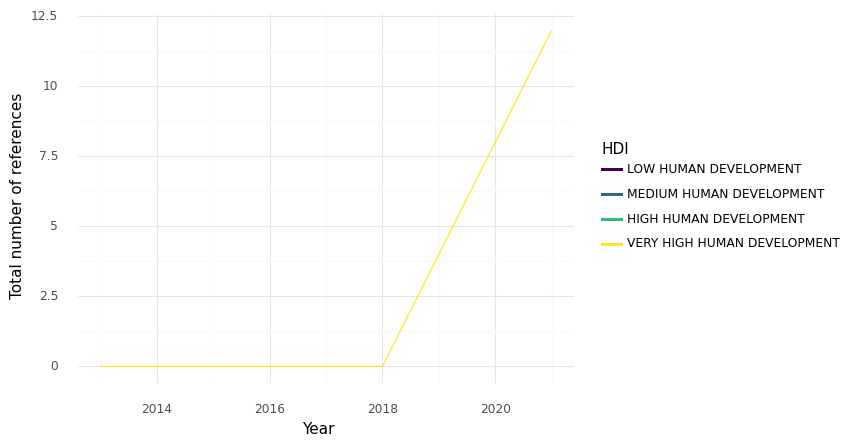

Data behind this chart, as committed beside it:
, HDI, Year, intersection, climate, health, sum, Sector
0, VERY HIGH HUMAN DEVELOPMENT, 2013, 0.0, 5.0, 201.0, 206.0, Health Care Equipment & Ser...
1, VERY HIGH HUMAN DEVELOPMENT, 2014, 0.0, 10.0, 498.0, 508.0, Health Care Equipment & Ser...
2, VERY HIGH HUMAN DEVELOPMENT, 2015, 0.0, 0.0, 312.0, 312.0, Health Care Equipment & Ser...
3, VERY HIGH HUMAN DEVELOPMENT, 2018, 0.0, 1.0, 238.0, 239.0, Health Care Equipment & Ser...
4, VERY HIGH HUMAN DEVELOPMENT, 2021, 12.0, 6.0, 652.0, 670.0, Health Care Equipment & Ser...
